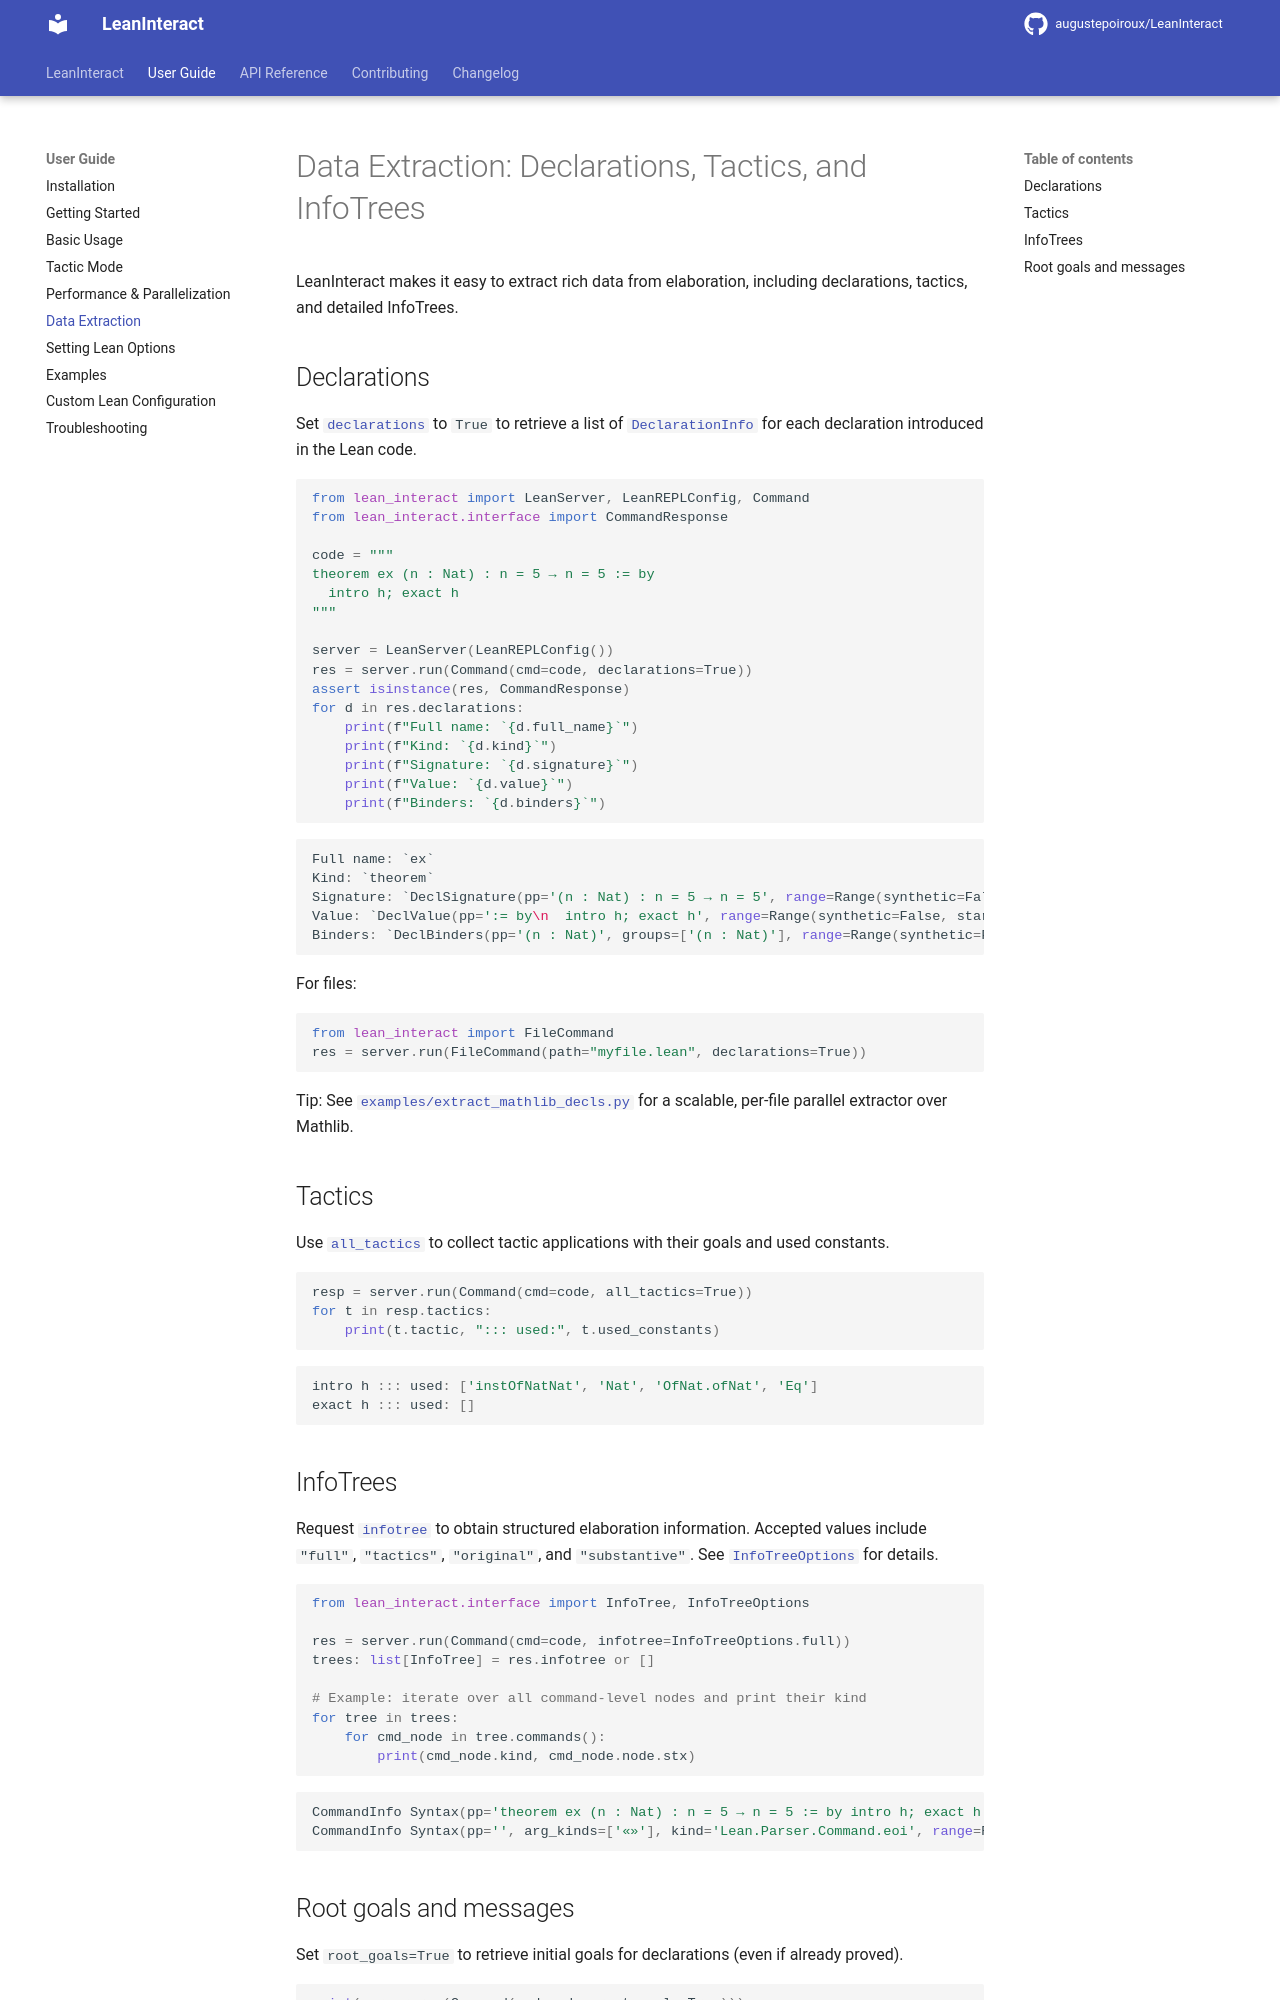

repository: augustepoiroux/LeanInteract · page: dev/user-guide/data-extraction/index.html · generator: mkdocs

# Data Extraction: Declarations, Tactics, and InfoTrees

LeanInteract makes it easy to extract rich data from elaboration, including declarations, tactics, and detailed InfoTrees.

## Declarations

Set [`declarations`](../api/interface.md#lean_interact.interface.Command.declarations) to `True` to retrieve a list of [`DeclarationInfo`](../api/interface.md#lean_interact.interface.DeclarationInfo) for each declaration introduced in the Lean code.

```python exec="on" source="above" session="extraction" result="python"
from lean_interact import LeanServer, LeanREPLConfig, Command
from lean_interact.interface import CommandResponse

code = """
theorem ex (n : Nat) : n = 5 → n = 5 := by
  intro h; exact h
"""

server = LeanServer(LeanREPLConfig())
res = server.run(Command(cmd=code, declarations=True))
assert isinstance(res, CommandResponse)
for d in res.declarations:
    print(f"Full name: `{d.full_name}`")
    print(f"Kind: `{d.kind}`")
    print(f"Signature: `{d.signature}`")
    print(f"Value: `{d.value}`")
    print(f"Binders: `{d.binders}`")
```

For files:

```python
from lean_interact import FileCommand
res = server.run(FileCommand(path="myfile.lean", declarations=True))
```

Tip: See [`examples/extract_mathlib_decls.py`](https://github.com/augustepoiroux/LeanInteract/blob/main/examples/extract_mathlib_decls.py) for a scalable, per-file parallel extractor over Mathlib.

## Tactics

Use [`all_tactics`](../api/interface.md#lean_interact.interface.Command.all_tactics) to collect tactic applications with their goals and used constants.

```python exec="on" source="above" session="extraction" result="python"
resp = server.run(Command(cmd=code, all_tactics=True))
for t in resp.tactics:
    print(t.tactic, "::: used:", t.used_constants)
```

## InfoTrees

Request [`infotree`](../api/interface.md#lean_interact.interface.Command.infotree) to obtain structured elaboration information. Accepted values include `"full"`, `"tactics"`, `"original"`, and `"substantive"`. See [`InfoTreeOptions`](../api/interface.md#lean_interact.interface.InfoTreeOptions) for details.

```python exec="on" source="above" session="extraction" result="python"
from lean_interact.interface import InfoTree, InfoTreeOptions

res = server.run(Command(cmd=code, infotree=InfoTreeOptions.full))
trees: list[InfoTree] = res.infotree or []

# Example: iterate over all command-level nodes and print their kind
for tree in trees:
    for cmd_node in tree.commands():
        print(cmd_node.kind, cmd_node.node.stx)
```
